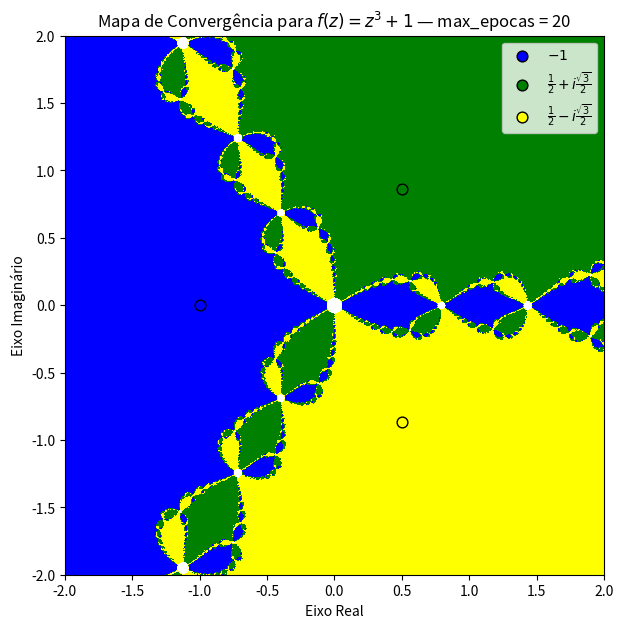

The matplotlib source for this figure:
import numpy as np
import matplotlib.pyplot as plt

from matplotlib.colors import ListedColormap, BoundaryNorm
from matplotlib.animation import FuncAnimation, PillowWriter


def f(z):
    return z**3 + 1


def df(z):
    return 3*z**2


def gerar_frames(
    N=1000,
    range_n=2.0,
    max_epocas=50,
    thresh=0.01,
    df_tol=1e-4,
    z_max=100,
    f_max=1e6
):
    roots = np.array([
        complex(-1, 0),
        complex(0.5, np.sqrt(3) / 2),
        complex(0.5, -np.sqrt(3) / 2)
    ])

    x = np.linspace(-range_n, range_n, N)
    y = np.linspace(-range_n, range_n, N)

    X, Y = np.meshgrid(x, y)
    Z = X + 1j * Y

    # Códigos:
    # 0 -> raiz -1
    # 1 -> raiz complexa superior
    # 2 -> raiz complexa inferior
    # 3 -> não convergiu ainda / inválido
    convs = np.full((N, N), 3, dtype=np.int8)

    ativo = np.ones((N, N), dtype=bool)

    frames = []

    for epoca in range(max_epocas + 1):

        with np.errstate(over='ignore', invalid='ignore', divide='ignore'):
            FZ = f(Z)

        finito = np.isfinite(Z) & np.isfinite(FZ)
        convergiu = ativo & finito & (np.abs(FZ) <= thresh)

        if np.any(convergiu):
            Z_conv = Z[convergiu]

            distancias = np.abs(Z_conv[:, None] - roots[None, :])
            indices_raizes = np.argmin(distancias, axis=1)

            convs[convergiu] = indices_raizes
            ativo[convergiu] = False

        frames.append(convs.copy())

        if epoca == max_epocas:
            break

        with np.errstate(over='ignore', invalid='ignore', divide='ignore'):
            FZ = f(Z)
            DFZ = df(Z)

            valido = (
                ativo
                & np.isfinite(Z)
                & np.isfinite(FZ)
                & np.isfinite(DFZ)
                & (np.abs(DFZ) > df_tol)
                & (np.abs(FZ) < f_max)
                & (np.abs(Z) < z_max)
            )

            Z_novo = np.empty_like(Z)
            Z_novo[:] = np.nan

            Z_novo[valido] = Z[valido] - FZ[valido] / DFZ[valido]

            valido_depois = (
                valido
                & np.isfinite(Z_novo)
                & (np.abs(Z_novo) < z_max)
            )

            Z[valido_depois] = Z_novo[valido_depois]

            ativo[ativo & ~valido_depois] = False

    return frames


def main():
    N = 1000
    range_n = 2.0
    max_epocas = 20

    frames = gerar_frames(
        N=N,
        range_n=range_n,
        max_epocas=max_epocas,
        thresh=0.01
    )

    cores = [
        'blue',    # raiz -1
        'green',   # raiz complexa superior
        'yellow',  # raiz complexa inferior
        'white'    # não convergiu / inválido
    ]

    cmap = ListedColormap(cores)
    bounds = [-0.5, 0.5, 1.5, 2.5, 3.5]
    norm = BoundaryNorm(bounds, cmap.N)

    fig, ax = plt.subplots(figsize=(7, 7))

    imagem = ax.imshow(
        frames[0],
        origin='lower',
        extent=[-range_n, range_n, -range_n, range_n],
        cmap=cmap,
        norm=norm
    )

    ax.scatter(-1, 0, color='blue', edgecolors='black', s=60, label='$-1$')

    ax.scatter(
        0.5,
        np.sqrt(3) / 2,
        color='green',
        edgecolors='black',
        s=60,
        label=r'$\frac{1}{2}+i\frac{\sqrt{3}}{2}$'
    )

    ax.scatter(
        0.5,
        -np.sqrt(3) / 2,
        color='yellow',
        edgecolors='black',
        s=60,
        label=r'$\frac{1}{2}-i\frac{\sqrt{3}}{2}$'
    )

    ax.set_xlabel('Eixo Real')
    ax.set_ylabel('Eixo Imaginário')
    ax.legend(loc='upper right')

    titulo = ax.set_title('')

    def atualizar(frame):
        imagem.set_data(frames[frame])
        titulo.set_text(
            rf'Mapa de Convergência para $f(z)=z^3+1$ — max_epocas = {frame}'
        )
        return imagem, titulo

    animacao = FuncAnimation(
        fig,
        atualizar,
        frames=len(frames),
        interval=250,
        blit=False
    )

    animacao.save(
        'brasil_anim.gif',
        writer=PillowWriter(fps=4),
        dpi=120
    )

    plt.close(fig)

    print('Animação salva como brasil_anim.gif')


if __name__ == '__main__':
    main()
